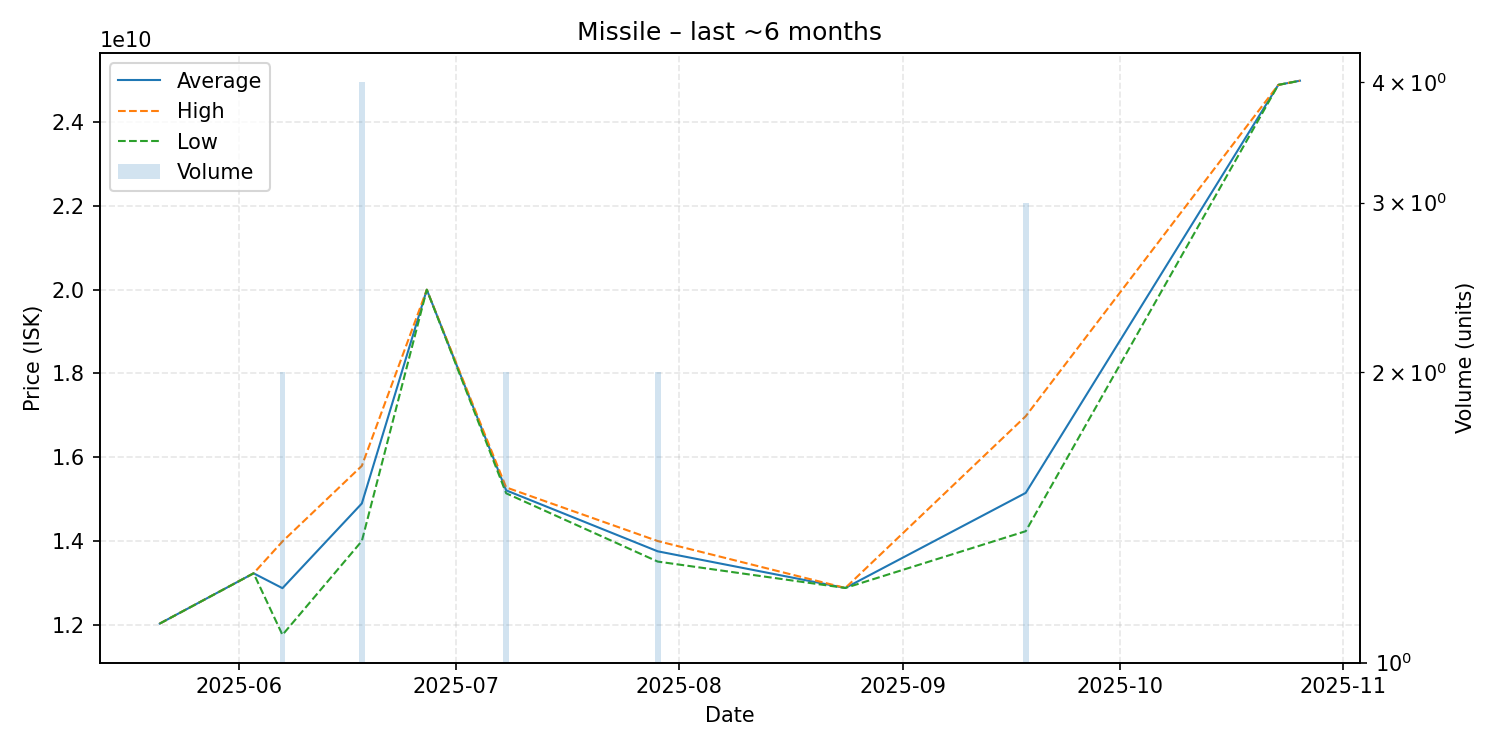

Data behind this chart, as committed beside it:
date, average, highest, lowest, order_count, volume
2025-05-21, 12030000000, 12030000000, 12030000000, 1, 1
2025-06-03, 13230000000, 13230000000, 13230000000, 1, 1
2025-06-07, 12875000000, 13990000000, 11760000000, 2, 2
2025-06-18, 14897500000, 15795000000, 14000000000, 4, 4
2025-06-27, 20000000000, 20000000000, 20000000000, 1, 1
2025-07-08, 15210000000, 15280000000, 15140000000, 2, 2
2025-07-29, 13755000000, 14000000000, 13510000000, 2, 2
2025-08-24, 12880000000, 12880000000, 12880000000, 1, 1
2025-09-18, 15150000000, 16980000000, 14235000000, 3, 3
2025-10-23, 24890000000, 24890000000, 24890000000, 1, 1
2025-10-26, 24990000000, 24990000000, 24990000000, 1, 1
